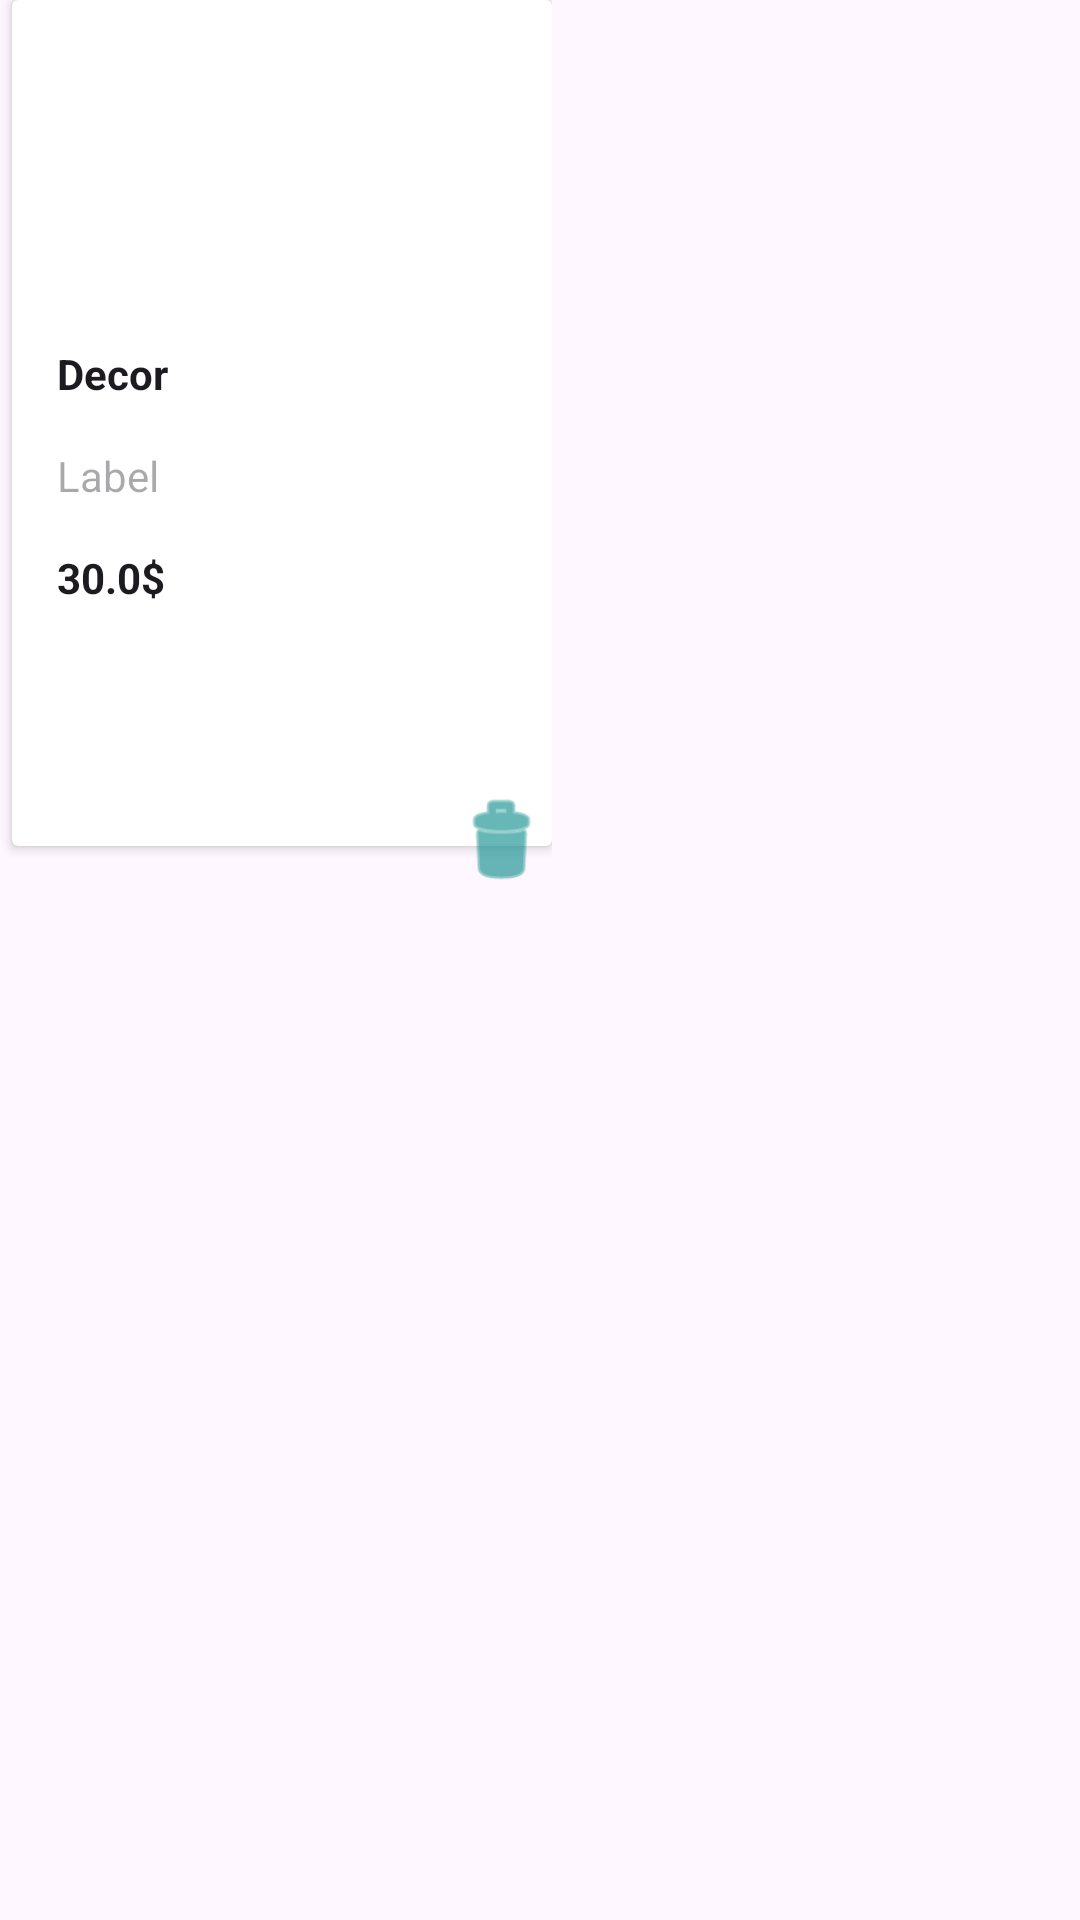

Here is an Android app screen rendered from its layout file. Give the layout XML and the strings, colors and styles it references.
<!-- AndroidManifest.xml: application theme Theme.CamycarRentals -->
<!-- res/layout/prueba.xml -->
<?xml version="1.0" encoding="utf-8"?>
<RelativeLayout
        xmlns:android="http://schemas.android.com/apk/res/android"
        xmlns:app="http://schemas.android.com/apk/res-auto"
        xmlns:card_view="http://schemas.android.com/tools"
        android:layout_width="wrap_content" android:layout_height="wrap_content"
        android:layout_marginTop="5dp"
        android:orientation="vertical">

    <RelativeLayout
            android:id="@+id/r1"
            android:layout_width="wrap_content"
            android:layout_height="wrap_content">

        <androidx.cardview.widget.CardView
                xmlns:android="http://schemas.android.com/apk/res/android"
                android:layout_marginBottom="4dp"
                android:layout_marginLeft="4dp"
                android:id="@+id/card_view"
                android:layout_width="180dp"
                android:layout_height="282dp"
                android:background="@color/white"
                app:cardCornerRadius="2dp"
                card_view:cardElevation="3dp">

            <LinearLayout
                    android:id="@+id/layoutImageProduct"
                    android:layout_width="match_parent"
                    android:layout_height="match_parent"
                    android:orientation="vertical"
                    android:layout_alignTop="@+id/card_view">
                <ImageView
                        android:id="@+id/productImage"
                        android:src="@drawable/torito"
                        android:layout_width="wrap_content"
                        android:layout_height="100dp"
                        android:scaleType="fitXY"
                        android:adjustViewBounds="true"
                        android:layout_gravity="center"/>
                <TextView
                        android:text="Decor"
                        android:layout_marginTop="15dp"
                        android:id="@+id/modeloMaquinaPrueba"
                        android:layout_width="wrap_content"
                        android:layout_height="wrap_content"
                        android:layout_gravity="left"
                        android:layout_marginLeft="15dp"
                        android:textStyle="bold"
                        android:textAppearance="@style/TextAppearance.AppCompat.Body1"
                        android:textColor="@color/lavender"/>
                <TextView
                        android:layout_marginTop="15dp"
                        android:hint="Label"
                        android:id="@+id/estadoMaquinaPrueba"
                        android:layout_width="wrap_content"
                        android:layout_height="wrap_content"
                        android:layout_gravity="left"
                        android:layout_marginLeft="15dp"
                        android:textAppearance="@style/TextAppearance.AppCompat.Body1"
                        android:textColor="@color/lavender"/>
                <TextView
                        android:layout_marginTop="15dp"
                        android:id="@+id/productPrice"
                        android:layout_width="wrap_content"
                        android:layout_height="wrap_content"
                        android:layout_gravity="left"
                        android:textStyle="bold"
                        android:text="30.0$"
                        android:layout_marginLeft="15dp"
                        android:textAppearance="@style/TextAppearance.AppCompat.Body1"
                        android:textColor="@color/lavender"/>

            </LinearLayout>

        </androidx.cardview.widget.CardView>

    </RelativeLayout>

    <ImageView
            android:layout_alignRight="@+id/r1"
            android:layout_below="@+id/r1"
            android:layout_marginTop="-23dp"
            android:layout_width="34dp"
            android:layout_height="34dp"
            android:src="@android:drawable/ic_menu_delete" app:tint="@color/teal_700"/>

</RelativeLayout>
<!-- resources referenced by this layout -->
<resources>
  <style name="Theme.CamycarRentals" parent="Base.Theme.CamycarRentals" />
  <style name="Base.Theme.CamycarRentals" parent="Theme.Material3.DayNight.NoActionBar">
          
          
      </style>
  <!-- not gathered from this repository: default colours our renderer supplied (Android Studio template values) -->
  <color name="teal_700">#FF018786</color>
  <color name="white">#FFFFFFFF</color>
</resources>
